The GitHub repository TongZhang-zt/rock_identification contains a labelled image folder "datasets" with 11 categories: anhydrite rock, bauxite, bioclastic micrite, chamosite hematite oolite, chert, phosphatic sandstone, residual calcarenitic dolomite, sparry calcarenite, sparry crinoidal limestone, sparry oolitic limestone, sparry peloidal limestone. Examples follow, each with its label.

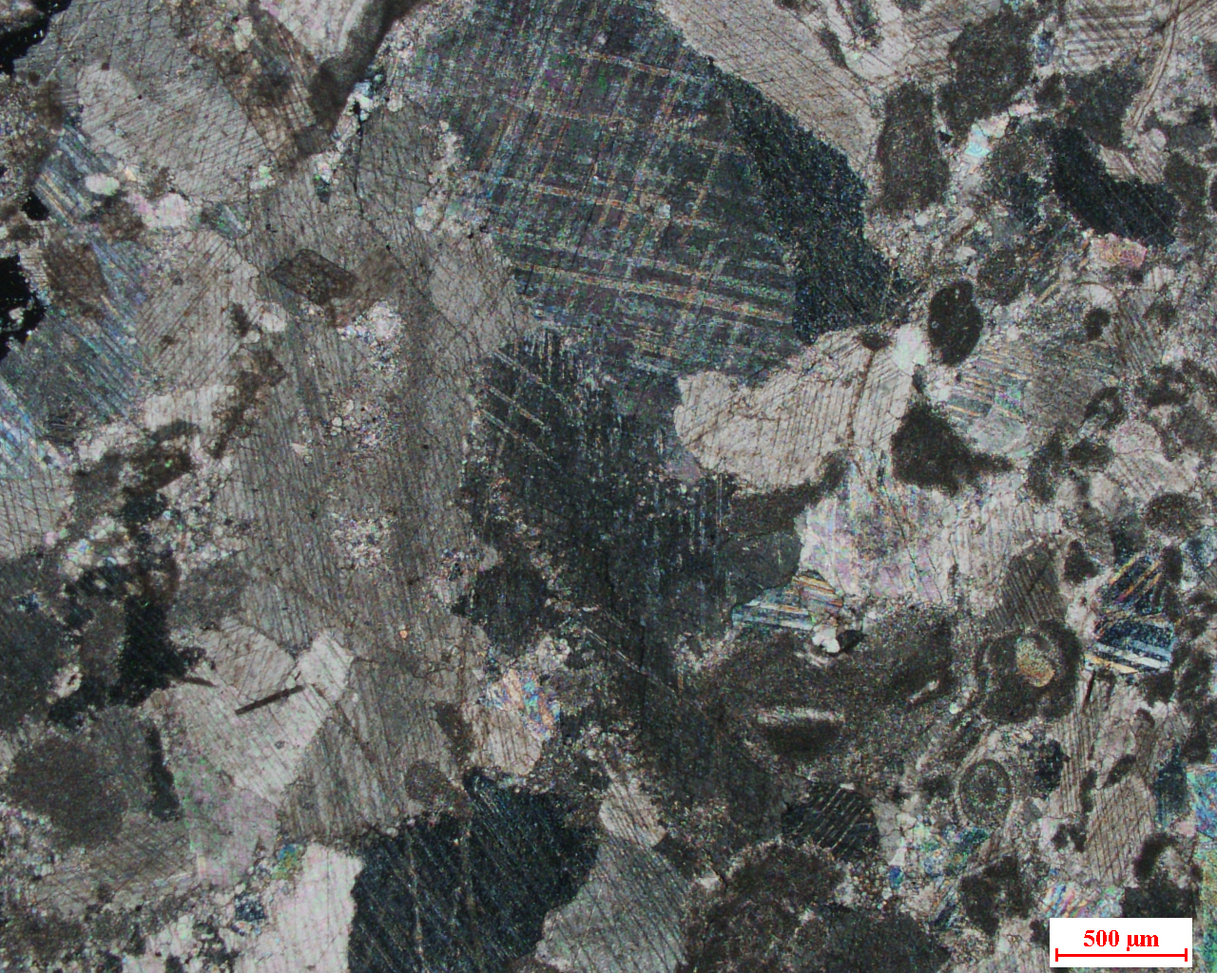
Label: sparry crinoidal limestone

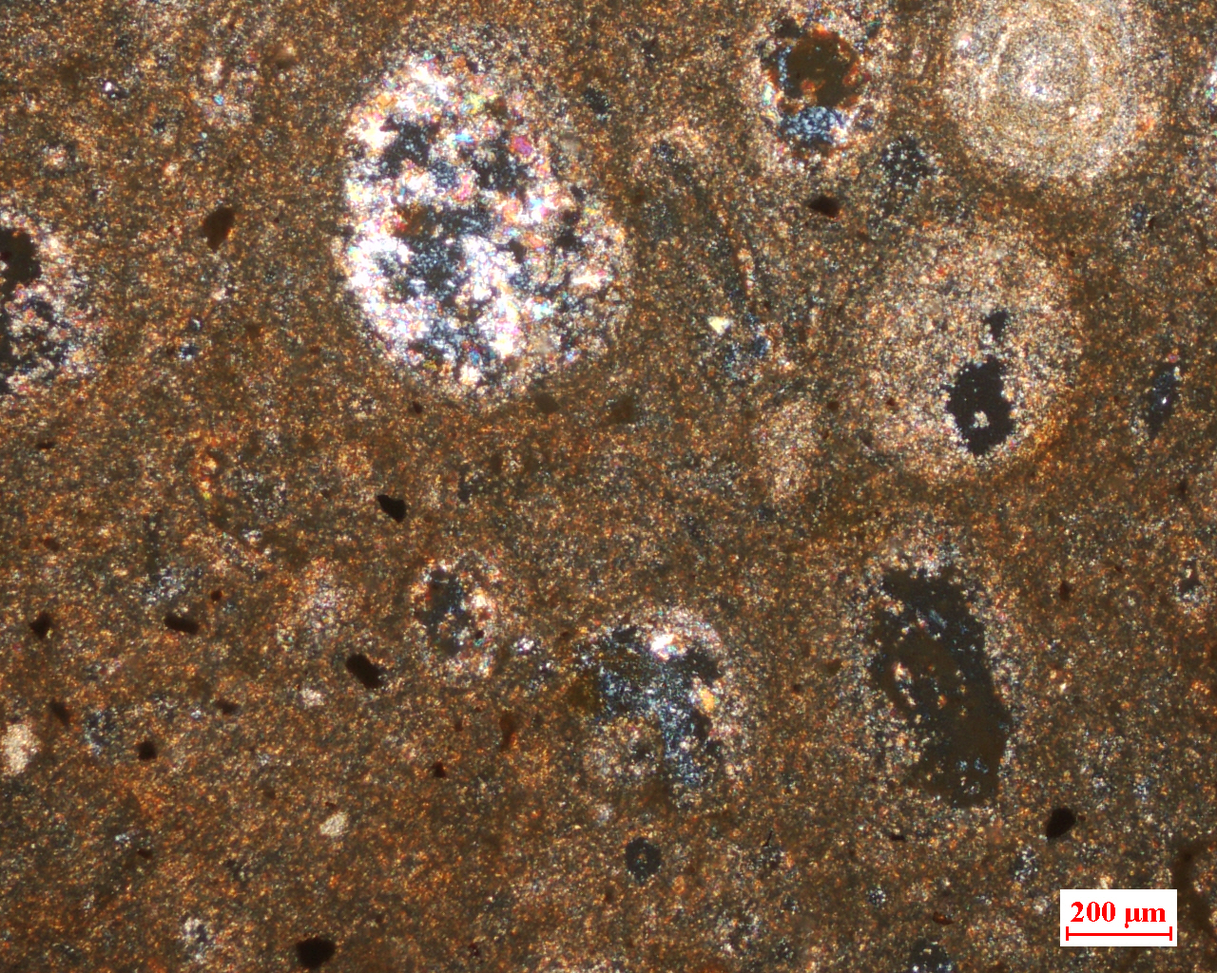
Label: bauxite

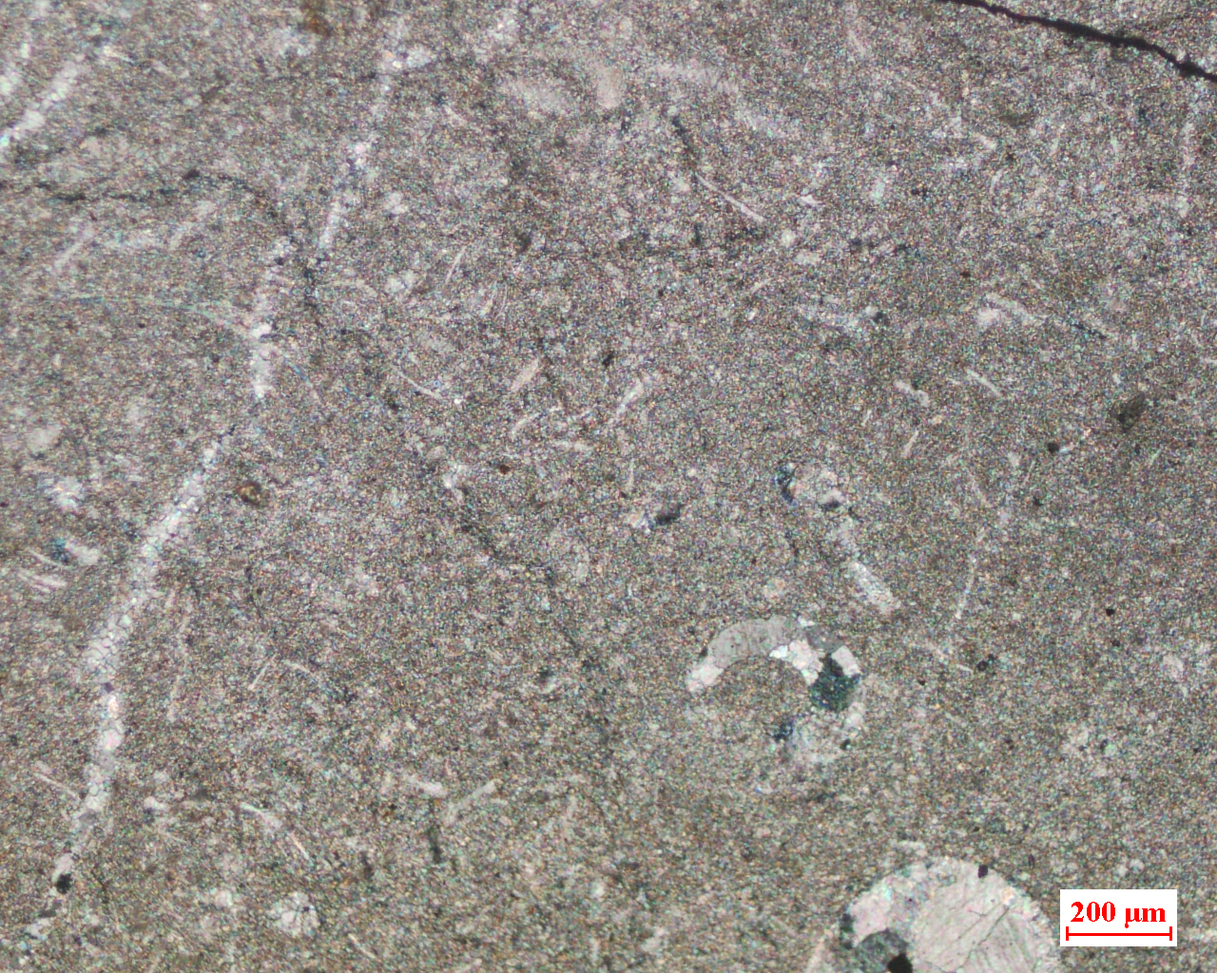
Label: bioclastic micrite

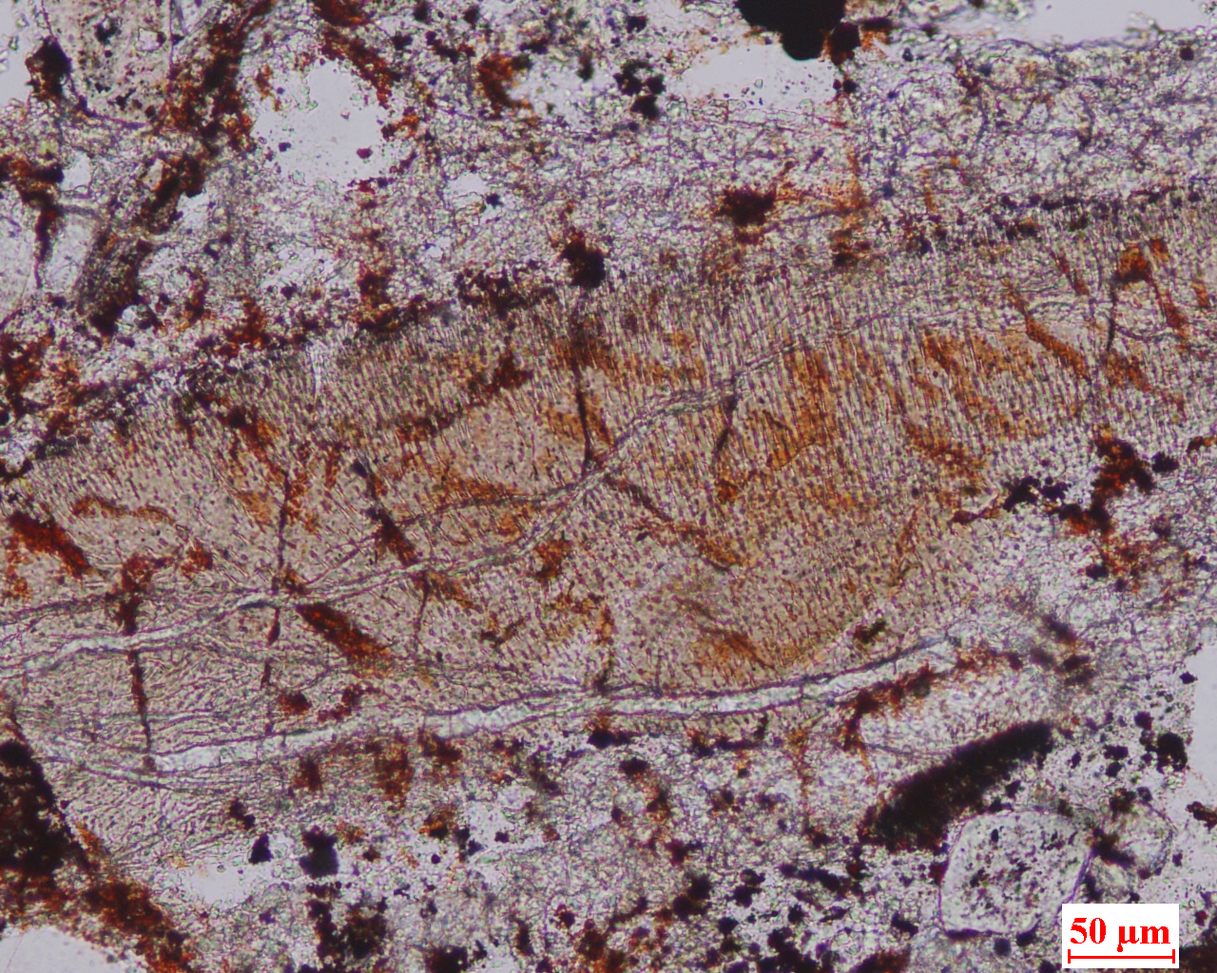
Label: phosphatic sandstone

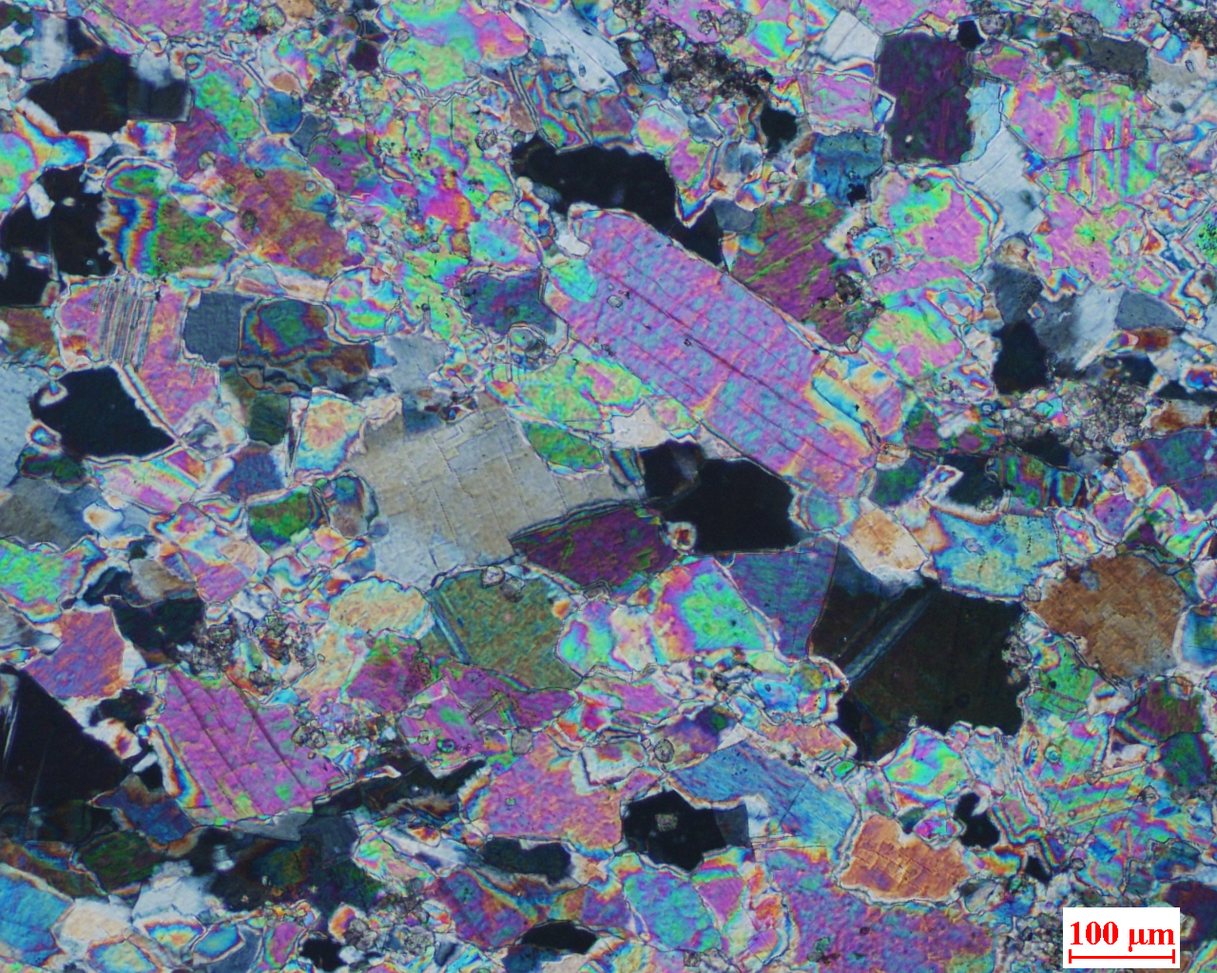
Label: anhydrite rock

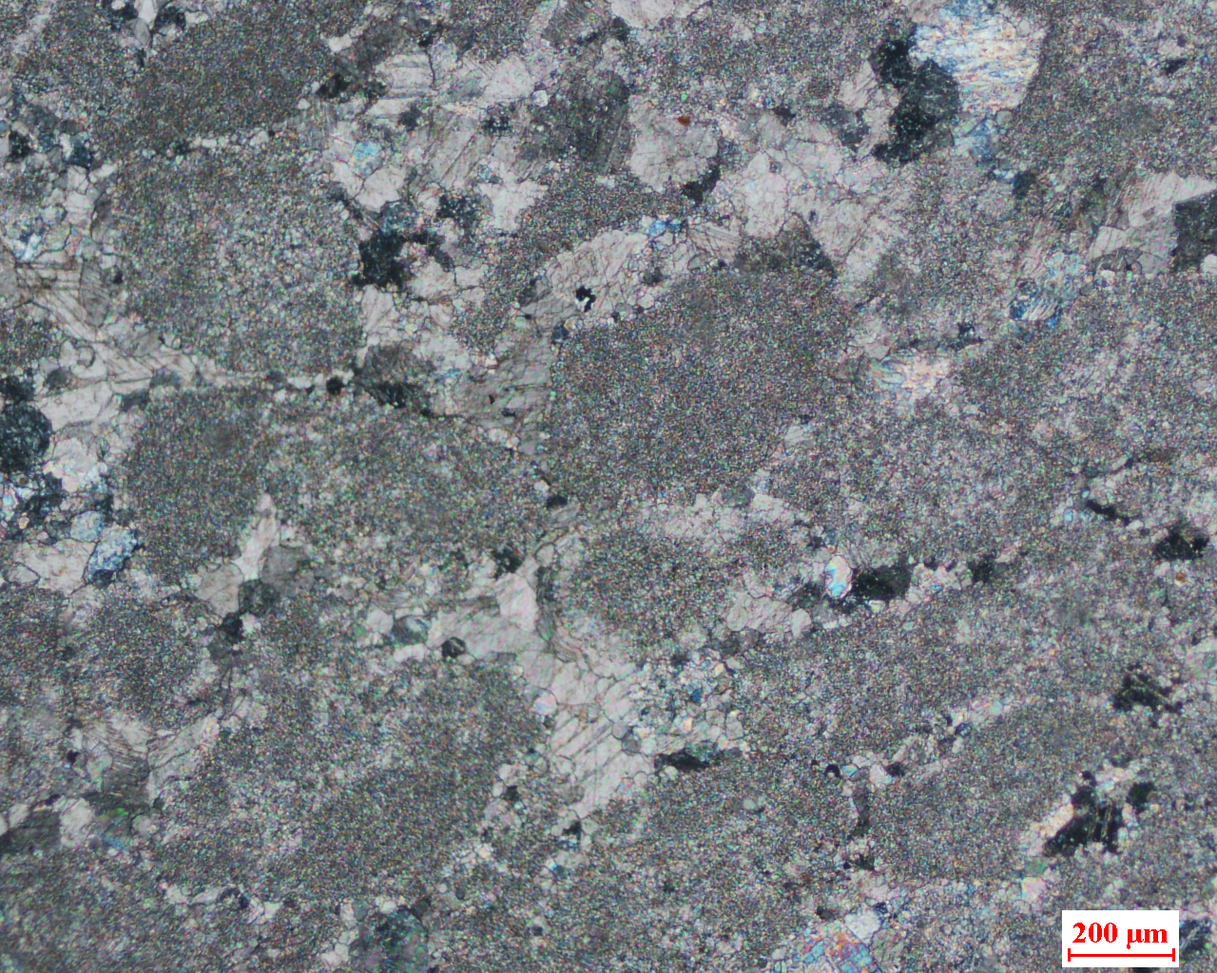
Label: sparry calcarenite
